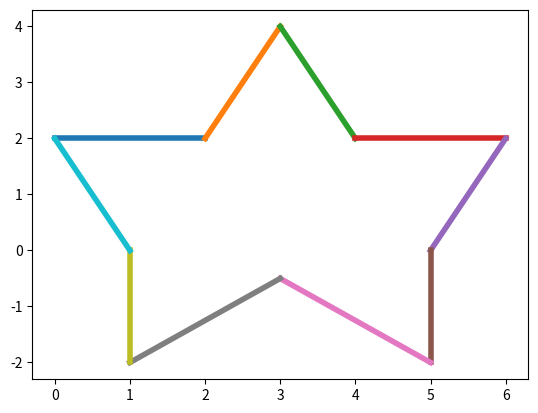

Source code (Python):
import matplotlib.pyplot as plt

XEs1=[0, 2]
XEs2=[2, 3]
XEs3=[3, 4]
XEs4=[4, 6]
XEs5=[6, 5]
XEs6=[5, 5]
XEs7=[5, 3]
XEs8=[3, 1]
XEs9=[1, 1]
XEs10=[1, 0]

YEs1=[2, 2]
YEs2=[2, 4]
YEs3=[4, 2]
YEs4=[2, 2]
YEs5=[2, 0]
YEs6=[0, -2]
YEs7=[-2, -0.5]
YEs8=[-0.5, -2]
YEs9=[-2, 0]
YEs10=[0, 2]

plt.plot(XEs1, YEs1, linewidth=4)
plt.plot(XEs2, YEs2, linewidth=4)
plt.plot(XEs3, YEs3, linewidth=4)
plt.plot(XEs4, YEs4, linewidth=4)
plt.plot(XEs5, YEs5, linewidth=4)
plt.plot(XEs6, YEs6, linewidth=4)
plt.plot(XEs7, YEs7, linewidth=4)
plt.plot(XEs8, YEs8, linewidth=4)
plt.plot(XEs9, YEs9, linewidth=4)
plt.plot(XEs10, YEs10, linewidth=4)
plt.show()

